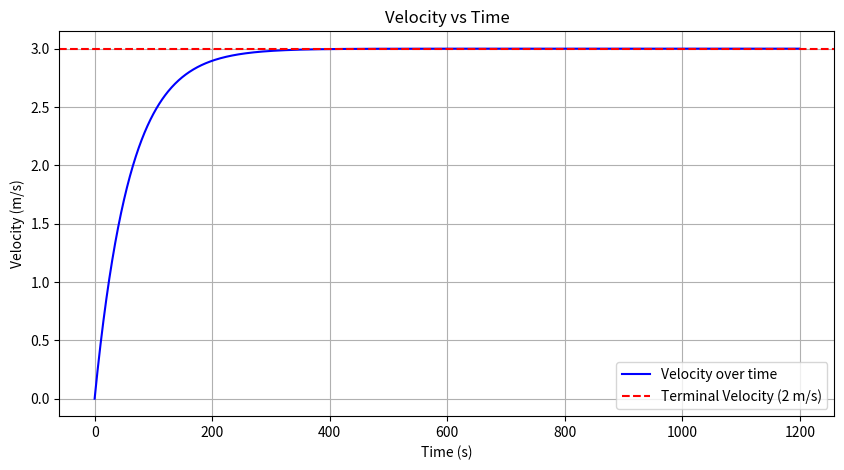

Reproduce this figure in Python.
import numpy as np
import matplotlib.pyplot as plt

# Constants
v_t = 3  # Desired terminal velocity in m/s
a = 0.05  # Choose a drag coefficient
k = a / v_t  # Calculate acceleration based on the terminal velocity
print(k)
dt = 1  # time step
steps = 1200  # number of steps

# Initialize variables
v = np.zeros(steps)  # velocity array
time = np.arange(steps) * dt  # time array

# Iteratively calculate the velocity
for t in range(1, steps):
    v[t] = v[t - 1] + a * dt - (k * v[t - 1] * dt)

# Plotting
plt.figure(figsize=(10, 5))
plt.plot(time, v, label='Velocity over time', color='b')
plt.axhline(y=v_t, color='r', linestyle='--', label='Terminal Velocity (2 m/s)')
plt.title('Velocity vs Time')
plt.xlabel('Time (s)')
plt.ylabel('Velocity (m/s)')
plt.grid()
plt.legend()

plt.show()

# Print the chosen parameters
print(f'Chosen parameters: a = {a}, k = {k}')
